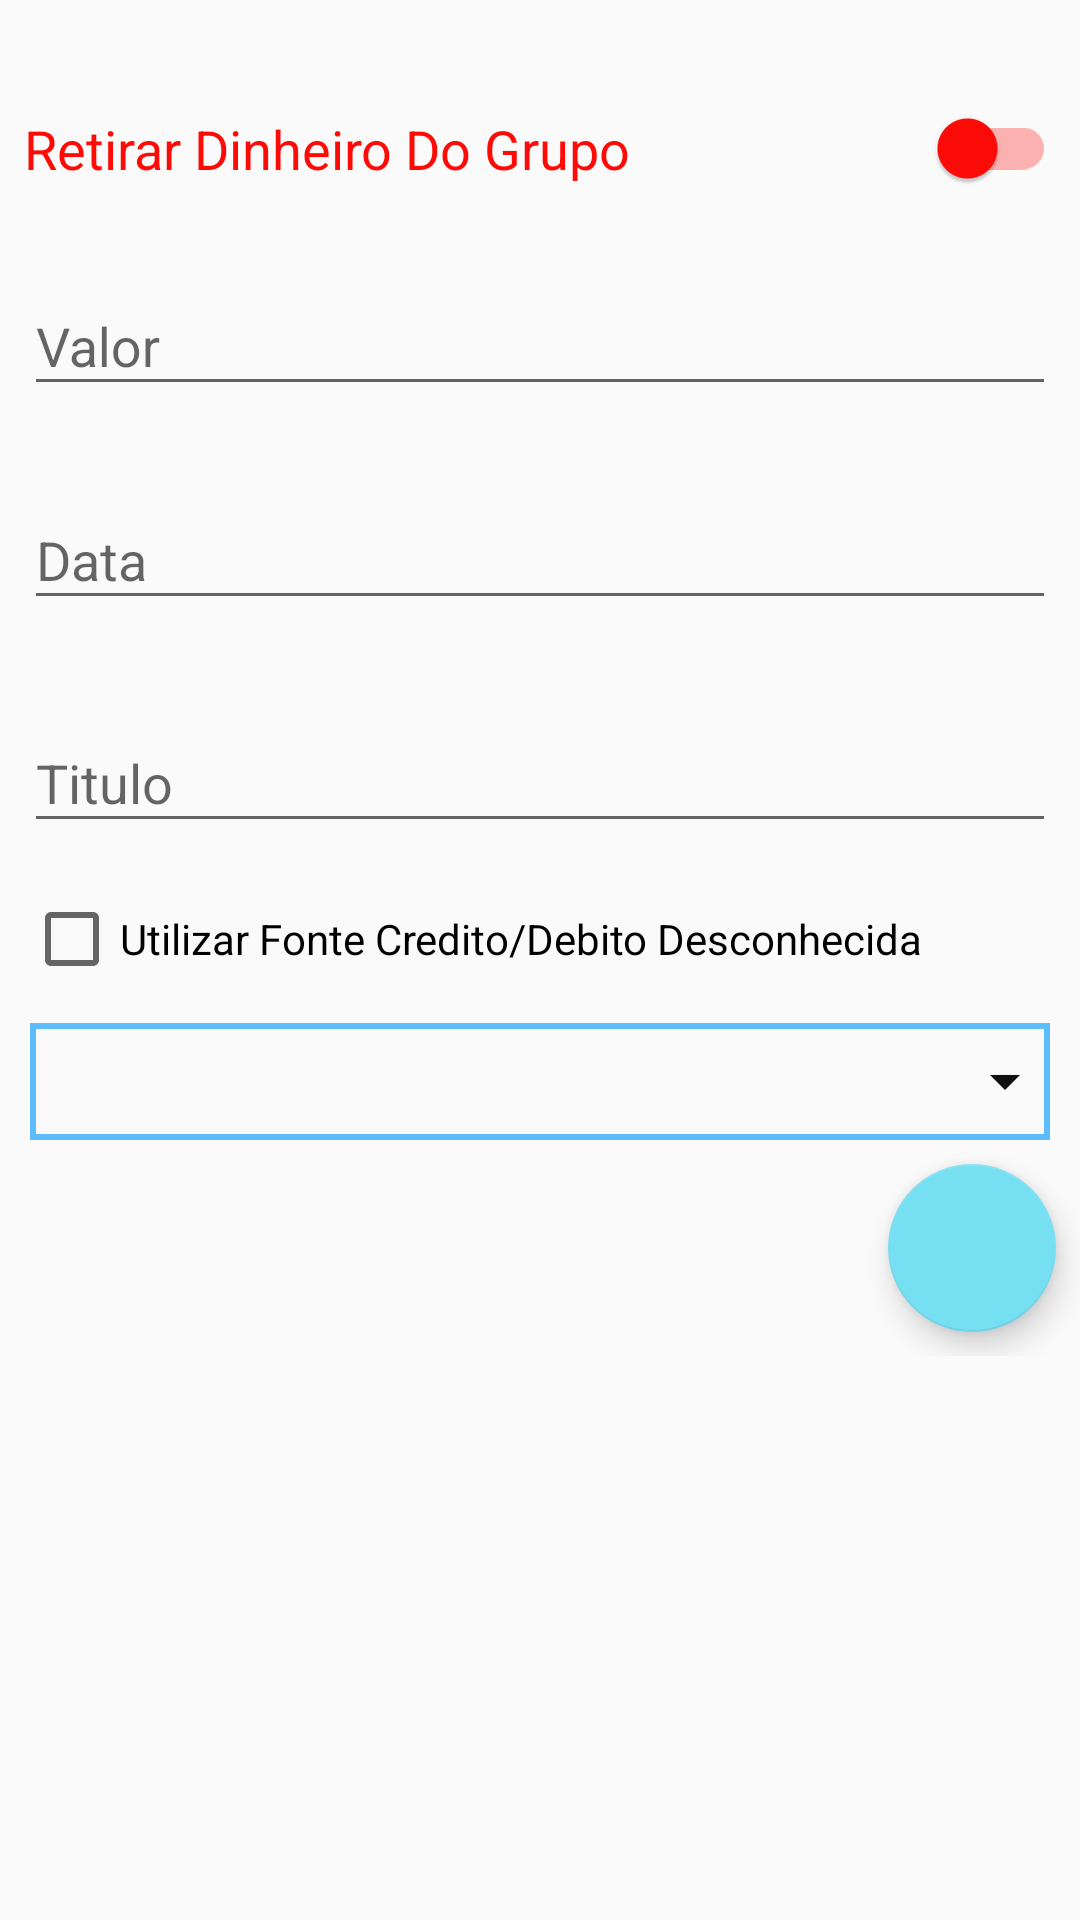

Layout XML and referenced resources for this Android screen:
<!-- AndroidManifest.xml: activity theme AppTheme -->
<!-- res/layout/activity_lancamento_grupo.xml -->
<?xml version="1.0" encoding="utf-8"?>
<ScrollView
    android:layout_width="match_parent"
    android:layout_height="match_parent"
    xmlns:app="http://schemas.android.com/apk/res-auto"
    app:layout_behavior="@string/appbar_scrolling_view_behavior"
    xmlns:android="http://schemas.android.com/apk/res/android">


<android.support.constraint.ConstraintLayout
    android:layout_width="match_parent"
    android:layout_height="wrap_content"
    xmlns:app="http://schemas.android.com/apk/res-auto"
    app:layout_behavior="@string/appbar_scrolling_view_behavior"
    xmlns:android="http://schemas.android.com/apk/res/android">

    <android.support.v7.widget.SwitchCompat
        android:id="@+id/switchaaddvalor"
        android:layout_width="match_parent"
        android:layout_height="wrap_content"
        android:layout_marginEnd="8dp"
        android:layout_marginStart="8dp"
        android:layout_marginTop="36dp"
        android:text="Retirar Dinheiro Do Grupo  "
        android:textColor="@color/colorSwitchdebito"
        android:textSize="18sp"
        android:theme="@style/SCBSwitch"
        app:layout_constraintEnd_toEndOf="parent"
        app:layout_constraintHorizontal_bias="0.046"
        app:layout_constraintStart_toStartOf="parent"
        app:layout_constraintTop_toTopOf="parent" />

    <android.support.design.widget.TextInputLayout
        android:id="@+id/textInpvalor"
        android:layout_width="0dp"
        android:layout_height="wrap_content"
        android:layout_marginEnd="8dp"
        android:layout_marginStart="8dp"
        android:layout_marginTop="20dp"
        app:layout_constraintEnd_toEndOf="parent"
        app:layout_constraintHorizontal_bias="0.0"
        app:layout_constraintStart_toStartOf="parent"
        app:layout_constraintTop_toBottomOf="@+id/switchaaddvalor">

        <android.support.design.widget.TextInputEditText
            android:id="@+id/texteditvalor"
            android:layout_width="match_parent"
            android:layout_height="wrap_content"
            android:hint="Valor"
            android:inputType="numberDecimal"
            android:maxLines="1" />
    </android.support.design.widget.TextInputLayout>

    <android.support.design.widget.TextInputLayout
        android:id="@+id/textInpdata"
        android:layout_width="0dp"
        android:layout_height="wrap_content"
        android:layout_marginEnd="8dp"
        android:layout_marginStart="8dp"
        android:layout_marginTop="19dp"
        app:layout_constraintEnd_toEndOf="parent"
        app:layout_constraintStart_toStartOf="parent"
        app:layout_constraintTop_toBottomOf="@+id/textInpvalor">

        <android.support.design.widget.TextInputEditText
            android:id="@+id/texteditdata"
            android:layout_width="match_parent"
            android:layout_height="wrap_content"
            android:hint="Data"
            android:inputType="date"
            android:maxLines="1" />
    </android.support.design.widget.TextInputLayout>

    <android.support.design.widget.TextInputLayout
        android:id="@+id/textInputtitulo"
        android:layout_width="0dp"
        android:layout_height="wrap_content"
        android:layout_marginEnd="8dp"
        android:layout_marginStart="8dp"
        android:layout_marginTop="22dp"
        app:layout_constraintEnd_toEndOf="parent"
        app:layout_constraintStart_toStartOf="parent"
        app:layout_constraintTop_toBottomOf="@+id/textInpdata">

        <android.support.design.widget.TextInputEditText
            android:id="@+id/textedittitulo"
            android:layout_width="match_parent"
            android:layout_height="wrap_content"
            android:hint="Titulo"
            android:inputType="textFilter"
            android:maxLength="30"
            android:maxLines="1"
            />
    </android.support.design.widget.TextInputLayout>

    <android.support.v7.widget.AppCompatSpinner
        android:id="@+id/spinneropbancaria"
        android:layout_width="0dp"
        android:layout_height="39dp"
        android:layout_marginEnd="10dp"
        android:layout_marginStart="10dp"
        android:layout_marginTop="12dp"
        android:background="@drawable/circleimage"
        app:layout_constraintEnd_toEndOf="parent"
        app:layout_constraintHorizontal_bias="0.0"
        app:layout_constraintStart_toStartOf="parent"
        app:layout_constraintTop_toBottomOf="@+id/checkedTextView">

    </android.support.v7.widget.AppCompatSpinner>

    <android.support.design.widget.FloatingActionButton
        android:id="@+id/floatingconfirmar"
        android:layout_width="56dp"
        android:layout_height="56dp"
        android:layout_marginBottom="8dp"
        android:layout_marginEnd="8dp"
        android:layout_marginStart="8dp"
        android:layout_marginTop="8dp"
        android:clickable="true"
        app:layout_constraintBottom_toBottomOf="parent"
        app:layout_constraintEnd_toEndOf="parent"
        app:layout_constraintHorizontal_bias="1.0"
        app:layout_constraintStart_toStartOf="parent"
        app:layout_constraintTop_toBottomOf="@+id/spinneropbancaria"
        app:layout_constraintVertical_bias="1.0"
        app:srcCompat="@drawable/ic_check_white_24dp" />

    <CheckBox
        android:id="@+id/checkedTextView"
        android:layout_width="match_parent"
        android:layout_height="wrap_content"
        android:layout_marginEnd="8dp"
        android:layout_marginStart="8dp"
        android:layout_marginTop="16dp"
        android:text="Utilizar Fonte Credito/Debito Desconhecida"
        app:layout_constraintEnd_toEndOf="parent"
        app:layout_constraintStart_toStartOf="parent"
        app:layout_constraintTop_toBottomOf="@+id/textInputtitulo" />


</android.support.constraint.ConstraintLayout>

</ScrollView>
<!-- resources referenced by this layout -->
<resources>
  <color name="colorSwitchdebito">#ff0b07</color>
  <!-- drawable circleimage (drawable) -->
  <?xml version="1.0" encoding="utf-8"?>
  <selector xmlns:android="http://schemas.android.com/apk/res/android">
      <item><layer-list>
          <item><shape>
              <stroke android:width="2dp" android:color="@color/principal" />
              <padding android:bottom="3dp" android:left="3dp" android:right="3dp" android:top="3dp" />
          </shape></item>
          <item ><bitmap android:gravity="right|center" android:src="@drawable/ic_arrow_drop_down" />
          </item>
      </layer-list></item>
  </selector>
  <style name="SCBSwitch" parent="Theme.AppCompat.Light">
          
          <item name="colorControlActivated">@color/colorSwitchcredito</item>
  
          
          <item name="colorSwitchThumbNormal">@color/colorSwitchdebito
          </item>
  
          
          <item name="android:colorForeground">@color/colorSwitchdebito
          </item>
      </style>
  <style name="AppTheme" parent="Theme.AppCompat.Light.DarkActionBar">
          
          <item name="colorPrimary">@color/colorPrimary</item>
          <item name="colorPrimaryDark">@color/colorPrimaryDark</item>
          <item name="colorAccent">@color/colorAccent</item>
      </style>
  <color name="principal">#5DBDFC</color>
  <!-- drawable ic_arrow_drop_down: png bitmap (drawable-hdpi, 162 bytes) -->
  <color name="colorSwitchcredito">#4ee129</color>
  <color name="colorPrimary">#5dbdfc</color>
  <color name="colorPrimaryDark">#078dc9</color>
  <color name="colorAccent">#77dff2</color>
</resources>
